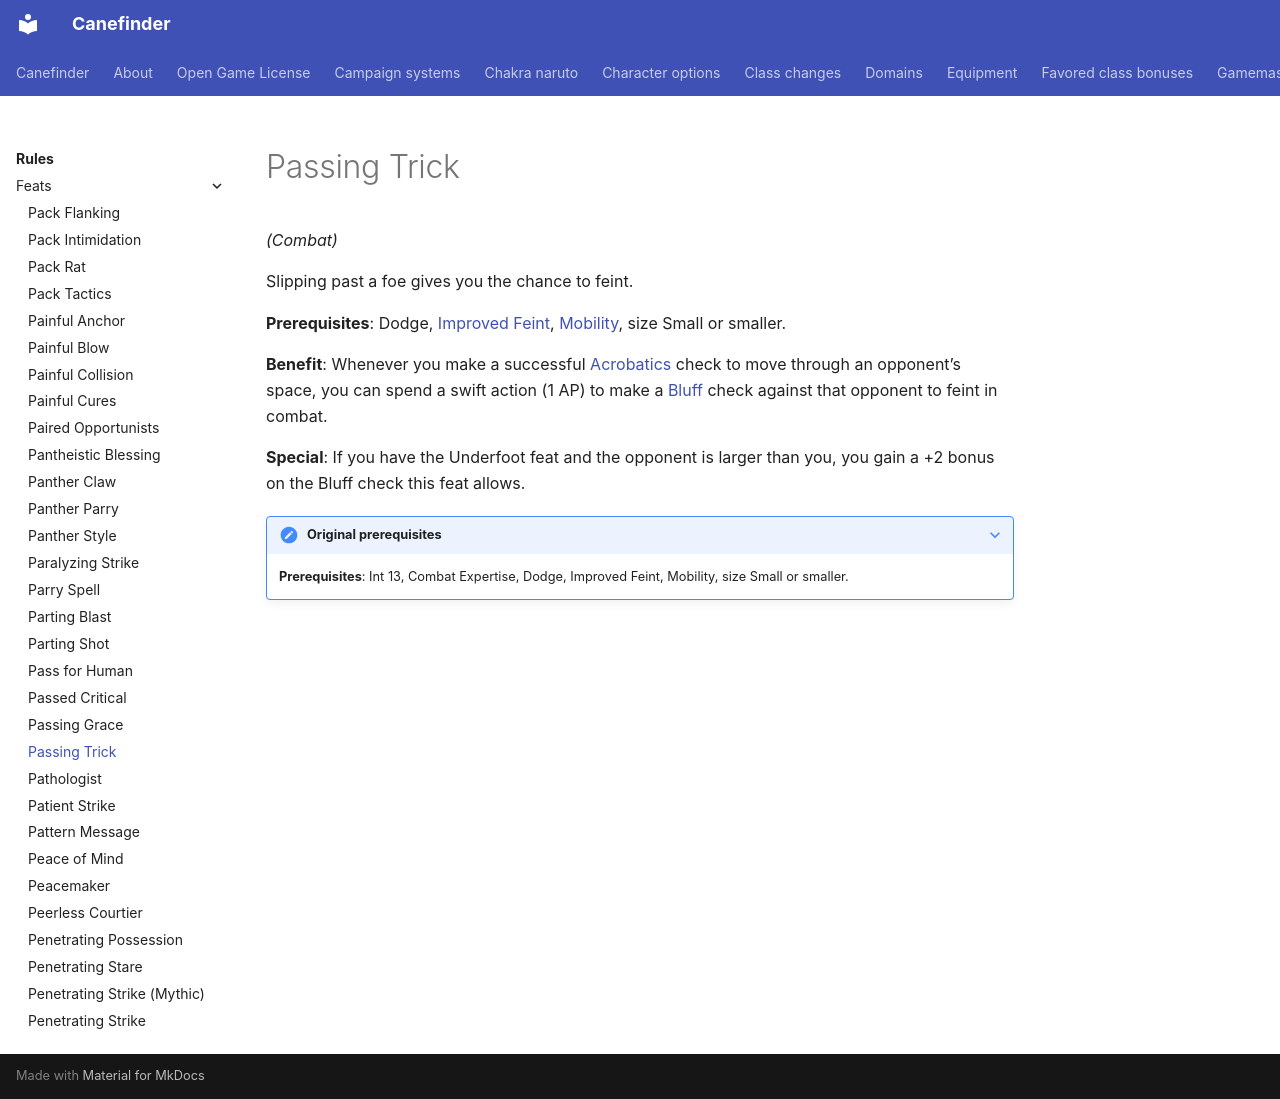

repository: canefinderhouserules/Canefinderhouserules · page: rules/feats/passing-trick/index.html · generator: mkdocs

# Passing Trick

*(Combat)*

Slipping past a foe gives you the chance to feint.

**Prerequisites**: Dodge, [Improved Feint](improved-feint.md), [Mobility](mobility.md), size Small or smaller.

**Benefit**: Whenever you make a successful [Acrobatics](../skills/acrobatics.md) check to move through an opponent’s space, you can spend a swift action (1 AP) to make a [Bluff](../skills/bluff.md) check against that opponent to feint in combat.

**Special**: If you have the Underfoot feat and the opponent is larger than you, you gain a +2 bonus on the Bluff check this feat allows.

??? note "Original prerequisites"

    **Prerequisites**: Int 13, Combat Expertise, Dodge, Improved Feint, Mobility, size Small or smaller.
